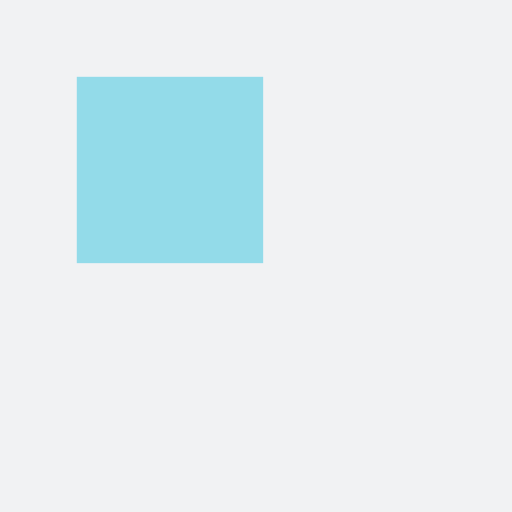
t = 0.00 s
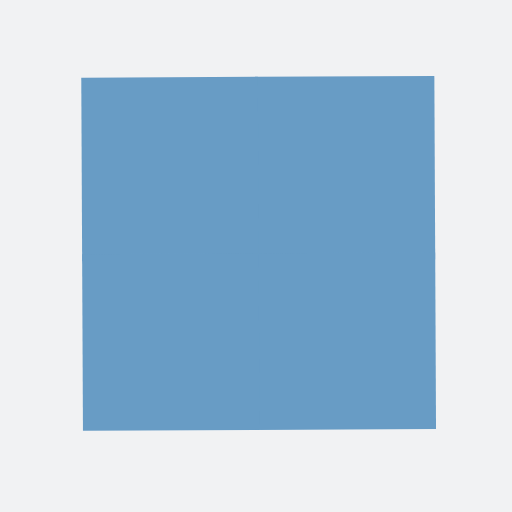
t = 0.63 s
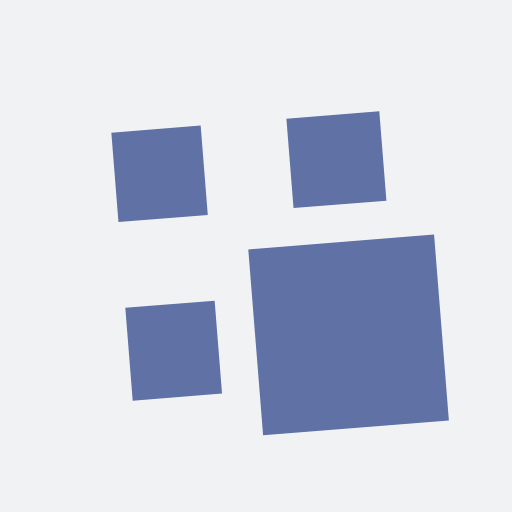
t = 1.25 s
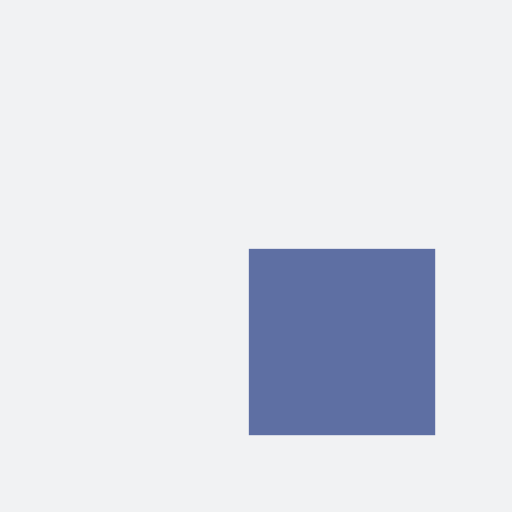
t = 2.00 s
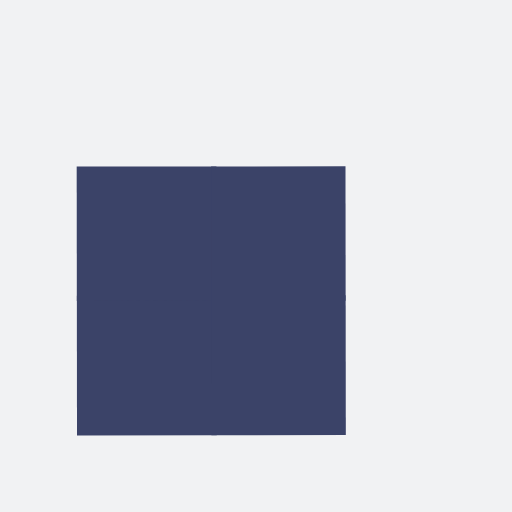
t = 2.75 s
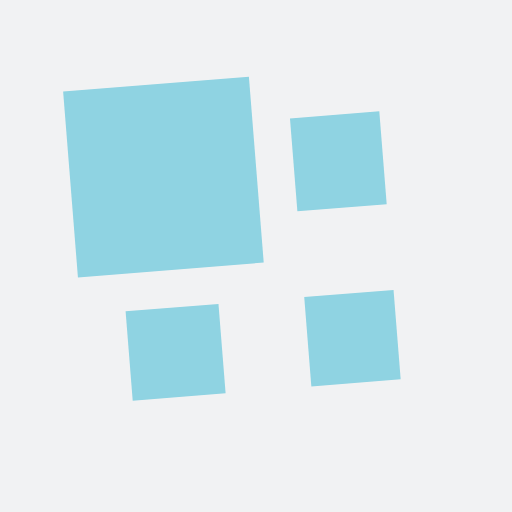
t = 3.25 s

The animated SVG that drew these frames (rendered in a browser with its animation timeline set to each time). Animation: 9 SMIL elements (animate=4,animateTransform=5); one cycle of 4.00 s, repeats indefinitely.

<?xml version="1.0" encoding="utf-8"?>
<svg xmlns="http://www.w3.org/2000/svg" xmlns:xlink="http://www.w3.org/1999/xlink" style="margin: auto; background: rgb(241, 242, 243); display: block; shape-rendering: auto;" width="200px" height="200px" viewBox="0 0 100 100" preserveAspectRatio="xMidYMid">
<g transform="translate(50 50) scale(0.7000000000000001) translate(-50 -50)"><g transform="rotate(269.957 50 50)">
  <animateTransform attributeName="transform" type="rotate" repeatCount="indefinite" calcMode="spline" dur="4s" values="0 50 50;90 50 50;180 50 50;270 50 50;360 50 50" keyTimes="0;0.25;0.5;0.75;1" keySplines="0 1 0 1;0 1 0 1;0 1 0 1;0 1 0 1"></animateTransform>
  <g transform="scale(0.57605 0.57605)">
    <animateTransform attributeName="transform" type="scale" dur="1s" repeatCount="indefinite" calcMode="spline" values="1;1;0.5" keyTimes="0;0.5;1" keySplines="1 0 0 1;1 0 0 1"></animateTransform>
    <g transform="translate(25 25)">
  <rect x="-25" y="-25" width="52" height="52" fill="#93dbe9">
    
    <animate attributeName="fill" dur="4s" repeatCount="indefinite" calcMode="spline" values="#93dbe9;#689cc5;#5e6fa3;#3b4368;#93dbe9" keyTimes="0;0.25;0.5;0.75;1" keySplines="0 1 0 1;0 1 0 1;0 1 0 1;0 1 0 1"></animate>
  </rect>
</g><g transform="translate(25 75)">
  <rect x="-25" y="-25" width="52" height="50" fill="#93dbe9" transform="scale(1 1)">
    <animateTransform attributeName="transform" type="scale" dur="1s" repeatCount="indefinite" calcMode="spline" values="0;1;1" keyTimes="0;0.5;1" keySplines="1 0 0 1;1 0 0 1"></animateTransform>
    <animate attributeName="fill" dur="4s" repeatCount="indefinite" calcMode="spline" values="#93dbe9;#689cc5;#5e6fa3;#3b4368;#93dbe9" keyTimes="0;0.25;0.5;0.75;1" keySplines="0 1 0 1;0 1 0 1;0 1 0 1;0 1 0 1"></animate>
  </rect>
</g><g transform="translate(75 25)">
  <rect x="-25" y="-25" width="50" height="52" fill="#93dbe9" transform="scale(1 1)">
    <animateTransform attributeName="transform" type="scale" dur="1s" repeatCount="indefinite" calcMode="spline" values="0;1;1" keyTimes="0;0.5;1" keySplines="1 0 0 1;1 0 0 1"></animateTransform>
    <animate attributeName="fill" dur="4s" repeatCount="indefinite" calcMode="spline" values="#93dbe9;#689cc5;#5e6fa3;#3b4368;#93dbe9" keyTimes="0;0.25;0.5;0.75;1" keySplines="0 1 0 1;0 1 0 1;0 1 0 1;0 1 0 1"></animate>
  </rect>
</g><g transform="translate(75 75)">
  <rect x="-25" y="-25" width="50" height="50" fill="#93dbe9" transform="scale(1 1)">
    <animateTransform attributeName="transform" type="scale" dur="1s" repeatCount="indefinite" calcMode="spline" values="0;1;1" keyTimes="0;0.5;1" keySplines="1 0 0 1;1 0 0 1"></animateTransform>
    <animate attributeName="fill" dur="4s" repeatCount="indefinite" calcMode="spline" values="#93dbe9;#689cc5;#5e6fa3;#3b4368;#93dbe9" keyTimes="0;0.25;0.5;0.75;1" keySplines="0 1 0 1;0 1 0 1;0 1 0 1;0 1 0 1"></animate>
  </rect>
</g>
  </g>
</g></g>
<!-- [ldio] generated by https://loading.io/ --></svg>
